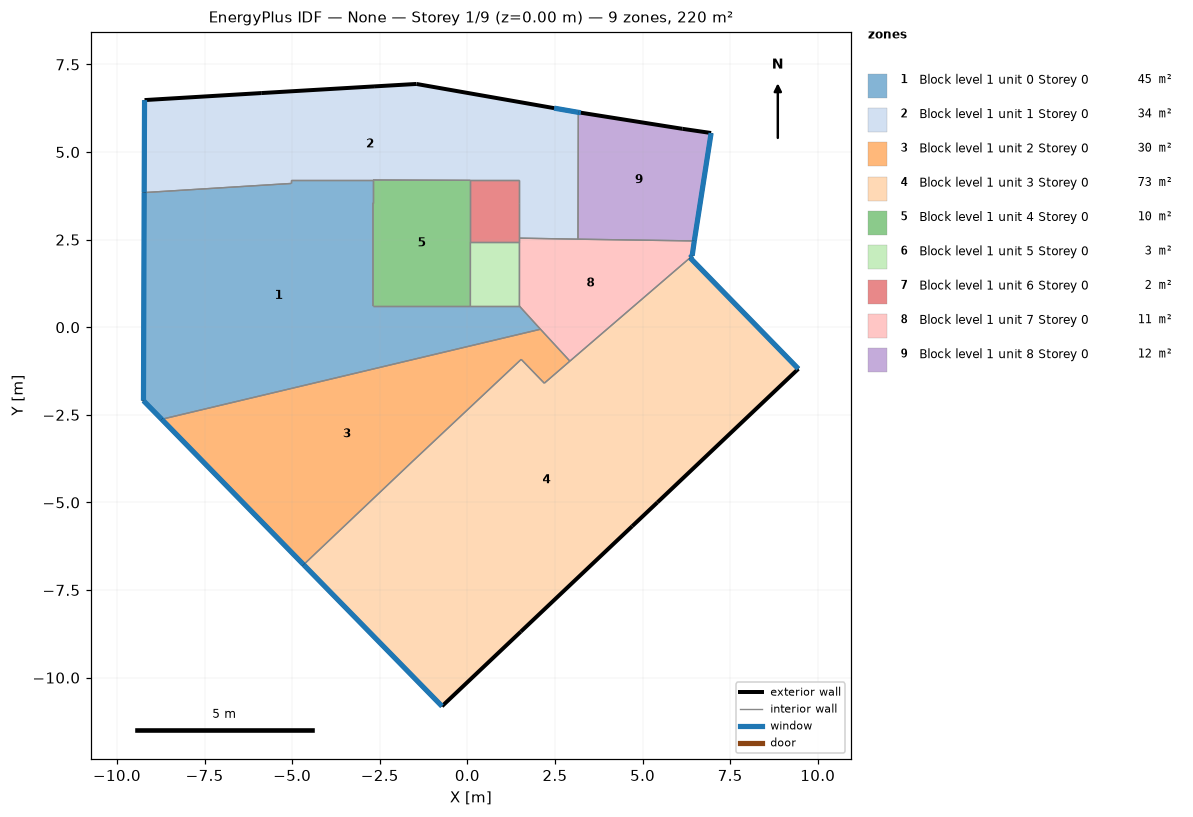
=== STOREY PLAN SPEC (per zone: floor XY polygon, exterior-wall plan segments, windows/doors) ===
zone 1: Block level 1 unit 0 Storey 0  (44.9 m²)
  floor: (1.49, 0.60) (2.09, -0.06) (-8.72, -2.63) (-9.24, -2.10) (-9.22, 3.84) (-5.03, 4.10) (-5.03, 4.20) (-2.69, 4.20) (-2.69, 3.55) (-2.69, 0.60) (0.09, 0.60)
  exterior wall: (-9.22, 3.84) – (-9.24, -2.10)  [5.9 m]
    window: (-9.22, 3.84) – (-9.24, -2.09)  [7.1 m²]
  exterior wall: (-9.24, -2.10) – (-8.72, -2.63)  [0.7 m]
    window: (-9.24, -2.10) – (-8.72, -2.63)  [0.9 m²]
  interior walls: 9
zone 2: Block level 1 unit 1 Storey 0  (34.1 m²)
  floor: (3.17, 6.13) (3.16, 2.51) (1.49, 2.54) (1.49, 3.55) (1.49, 4.19) (0.09, 4.19) (-2.69, 4.20) (-5.03, 4.20) (-5.03, 4.10) (-9.22, 3.84) (-9.21, 6.48) (-5.88, 6.68) (-2.66, 6.87) (-1.45, 6.94) (2.48, 6.25)
  exterior wall: (3.17, 6.13) – (2.48, 6.25)  [0.7 m]
    window: (3.17, 6.13) – (2.48, 6.25)  [0.8 m²]
  exterior wall: (2.48, 6.25) – (-1.45, 6.94)  [4.0 m]
  exterior wall: (-1.45, 6.94) – (-2.66, 6.87)  [1.2 m]
  exterior wall: (-2.66, 6.87) – (-5.88, 6.68)  [3.2 m]
  exterior wall: (-5.88, 6.68) – (-9.21, 6.48)  [3.3 m]
  exterior wall: (-9.21, 6.48) – (-9.22, 3.84)  [2.6 m]
    window: (-9.21, 6.48) – (-9.22, 3.84)  [3.2 m²]
  interior walls: 9
zone 3: Block level 1 unit 2 Storey 0  (29.7 m²)
  floor: (2.09, -0.06) (2.93, -0.97) (2.20, -1.60) (2.15, -1.55) (1.54, -0.92) (-1.57, -3.84) (-4.67, -6.78) (-8.72, -2.63)
  exterior wall: (-8.72, -2.63) – (-4.67, -6.78)  [5.8 m]
    window: (-8.72, -2.63) – (-4.68, -6.77)  [7.0 m²]
  interior walls: 7
zone 4: Block level 1 unit 3 Storey 0  (73.2 m²)
  floor: (6.36, 1.98) (9.45, -1.19) (5.43, -5.00) (4.71, -5.68) (1.53, -8.69) (-0.72, -10.82) (-4.67, -6.78) (-1.57, -3.84) (1.54, -0.92) (2.15, -1.55) (2.20, -1.60) (2.93, -0.97)
  exterior wall: (-4.67, -6.78) – (-0.72, -10.82)  [5.7 m]
    window: (-4.67, -6.78) – (-0.73, -10.81)  [6.8 m²]
  exterior wall: (-0.72, -10.82) – (1.53, -8.69)  [3.1 m]
  exterior wall: (1.53, -8.69) – (4.71, -5.68)  [4.4 m]
  exterior wall: (4.71, -5.68) – (5.43, -5.00)  [1.0 m]
  exterior wall: (5.43, -5.00) – (9.45, -1.19)  [5.5 m]
  exterior wall: (9.45, -1.19) – (6.36, 1.98)  [4.4 m]
    window: (9.44, -1.18) – (6.36, 1.98)  [5.3 m²]
  interior walls: 6
zone 5: Block level 1 unit 4 Storey 0  (10.0 m²)
  floor: (0.09, 4.19) (0.09, 2.42) (0.09, 0.60) (-2.69, 0.60) (-2.69, 3.55) (-2.69, 4.20)
  interior walls: 6
zone 6: Block level 1 unit 5 Storey 0  (2.5 m²)
  floor: (1.49, 2.42) (1.49, 0.60) (0.09, 0.60) (0.09, 2.42)
  interior walls: 4
zone 7: Block level 1 unit 6 Storey 0  (2.5 m²)
  floor: (1.49, 4.19) (1.49, 3.55) (1.49, 2.54) (1.49, 2.42) (0.09, 2.42) (0.09, 4.19)
  interior walls: 6
zone 8: Block level 1 unit 7 Storey 0  (10.8 m²)
  floor: (6.48, 2.46) (6.42, 2.04) (6.36, 1.98) (2.93, -0.97) (2.09, -0.06) (1.49, 0.60) (1.49, 2.42) (1.49, 2.54) (3.16, 2.51)
  exterior wall: (6.36, 1.98) – (6.42, 2.04)  [0.1 m]
    window: (6.36, 1.98) – (6.42, 2.04)  [0.1 m²]
  exterior wall: (6.42, 2.04) – (6.48, 2.46)  [0.4 m]
    window: (6.42, 2.04) – (6.48, 2.46)  [0.5 m²]
  interior walls: 7
zone 9: Block level 1 unit 8 Storey 0  (12.0 m²)
  floor: (6.96, 5.54) (6.48, 2.46) (3.16, 2.51) (3.17, 6.13) (3.24, 6.12) (6.14, 5.66)
  exterior wall: (6.48, 2.46) – (6.96, 5.54)  [3.1 m]
    window: (6.48, 2.47) – (6.96, 5.54)  [3.7 m²]
  exterior wall: (6.96, 5.54) – (6.14, 5.66)  [0.8 m]
  exterior wall: (6.14, 5.66) – (3.24, 6.12)  [2.9 m]
  exterior wall: (3.24, 6.12) – (3.17, 6.13)  [0.1 m]
    window: (3.24, 6.12) – (3.17, 6.13)  [0.1 m²]
  interior walls: 2

=== DERIVED (storey summary) ===
Building: None
Storey: 1 of 9  (floor level z = 0.00 m)
Storey gross floor area: 219.6 m²
Zones on this storey: 9
  - Block level 1 unit 0 Storey 0: floor 44.9 m²; exterior wall 6.7 m (20.0 m²); 2 window(s) 8.0 m²; WWR 40.0%
  - Block level 1 unit 1 Storey 0: floor 34.1 m²; exterior wall 15.1 m (45.3 m²); 2 window(s) 4.0 m²; WWR 8.8%
  - Block level 1 unit 2 Storey 0: floor 29.7 m²; exterior wall 5.8 m (17.4 m²); 1 window(s) 7.0 m²; WWR 40.0%
  - Block level 1 unit 3 Storey 0: floor 73.2 m²; exterior wall 24.1 m (72.2 m²); 2 window(s) 12.1 m²; WWR 16.7%
  - Block level 1 unit 4 Storey 0: floor 10.0 m²
  - Block level 1 unit 5 Storey 0: floor 2.5 m²
  - Block level 1 unit 6 Storey 0: floor 2.5 m²
  - Block level 1 unit 7 Storey 0: floor 10.8 m²; exterior wall 0.5 m (1.5 m²); 2 window(s) 0.6 m²; WWR 40.0%
  - Block level 1 unit 8 Storey 0: floor 12.0 m²; exterior wall 7.0 m (20.9 m²); 2 window(s) 3.8 m²; WWR 18.3%
Zone adjacency (shared interzone walls):
  - Block level 1 unit 0 Storey 0 ↔ Block level 1 unit 1 Storey 0
  - Block level 1 unit 0 Storey 0 ↔ Block level 1 unit 2 Storey 0
  - Block level 1 unit 0 Storey 0 ↔ Block level 1 unit 4 Storey 0
  - Block level 1 unit 0 Storey 0 ↔ Block level 1 unit 5 Storey 0
  - Block level 1 unit 0 Storey 0 ↔ Block level 1 unit 7 Storey 0
  - Block level 1 unit 1 Storey 0 ↔ Block level 1 unit 4 Storey 0
  - Block level 1 unit 1 Storey 0 ↔ Block level 1 unit 6 Storey 0
  - Block level 1 unit 1 Storey 0 ↔ Block level 1 unit 7 Storey 0
  - Block level 1 unit 1 Storey 0 ↔ Block level 1 unit 8 Storey 0
  - Block level 1 unit 2 Storey 0 ↔ Block level 1 unit 3 Storey 0
  - Block level 1 unit 2 Storey 0 ↔ Block level 1 unit 7 Storey 0
  - Block level 1 unit 3 Storey 0 ↔ Block level 1 unit 7 Storey 0
  - Block level 1 unit 4 Storey 0 ↔ Block level 1 unit 5 Storey 0
  - Block level 1 unit 4 Storey 0 ↔ Block level 1 unit 6 Storey 0
  - Block level 1 unit 5 Storey 0 ↔ Block level 1 unit 6 Storey 0
  - Block level 1 unit 5 Storey 0 ↔ Block level 1 unit 7 Storey 0
  - Block level 1 unit 6 Storey 0 ↔ Block level 1 unit 7 Storey 0
  - Block level 1 unit 7 Storey 0 ↔ Block level 1 unit 8 Storey 0